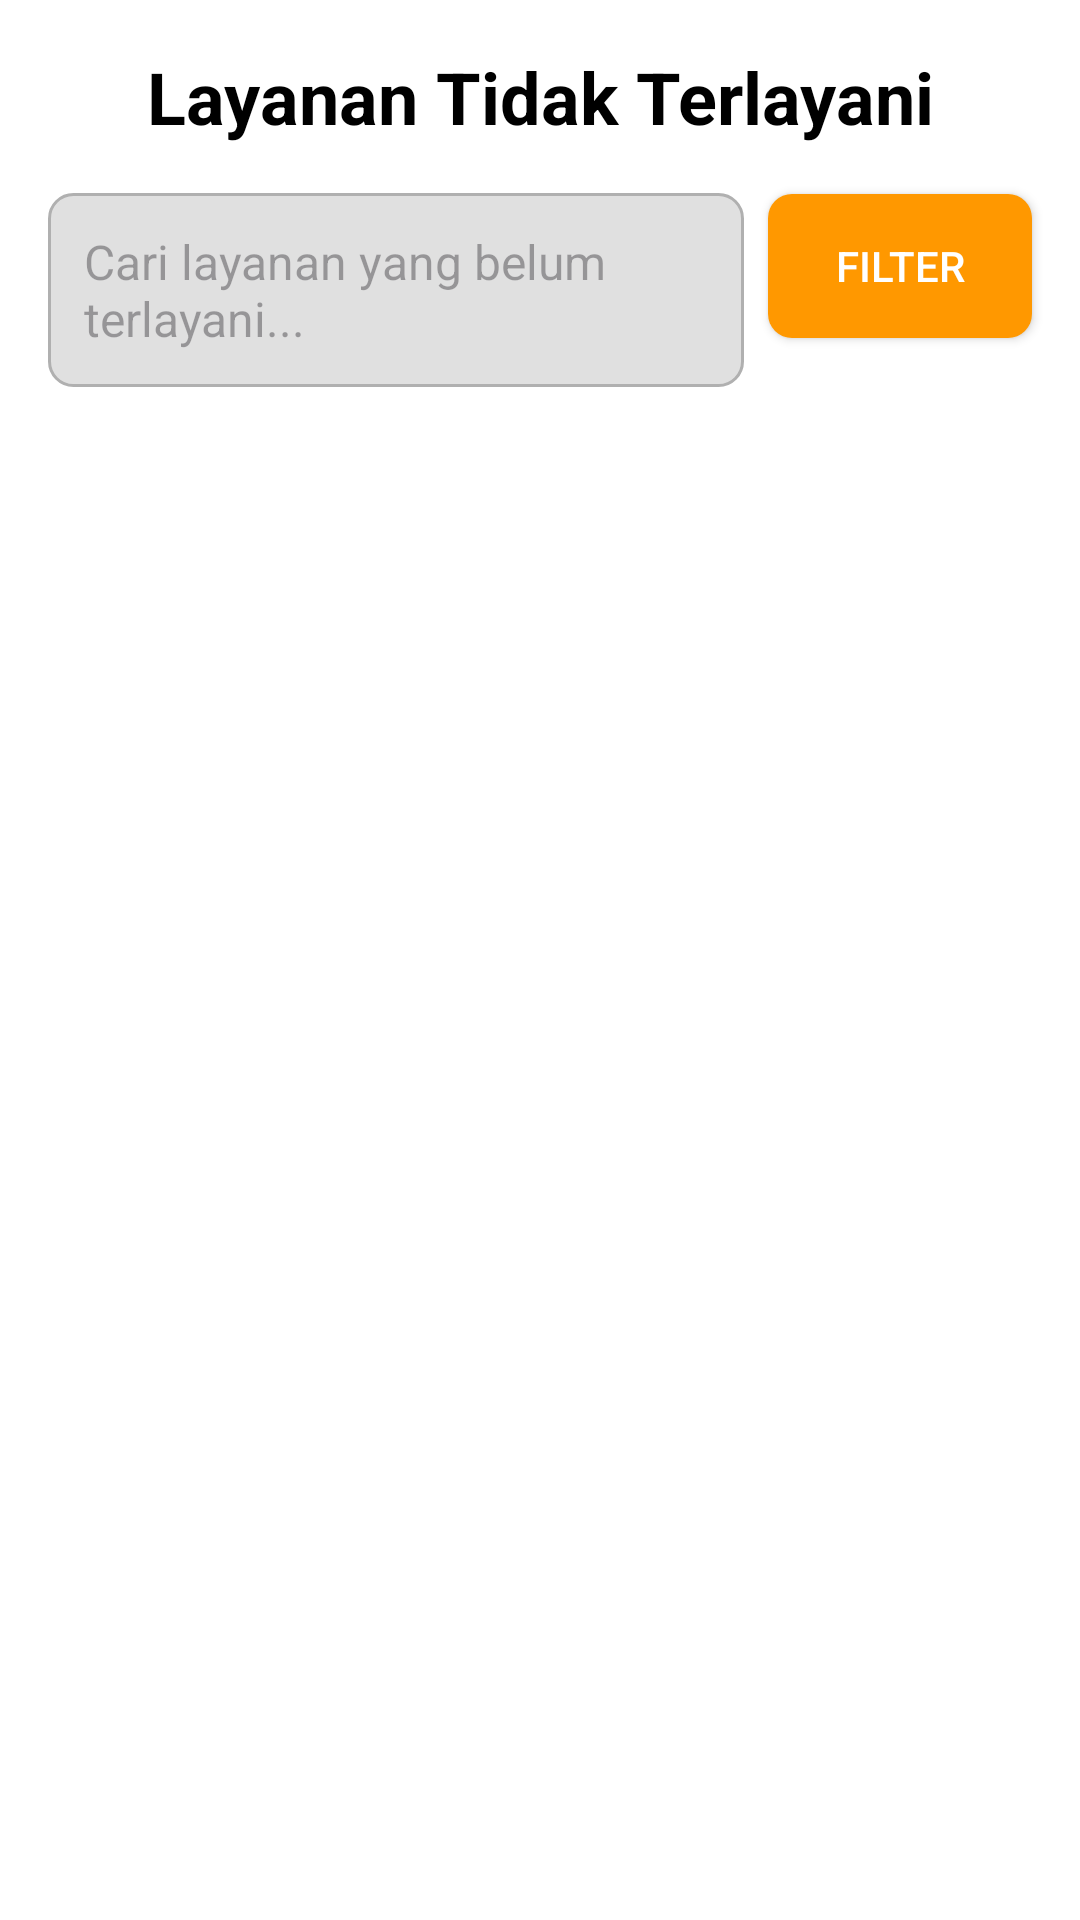

Write the Android layout XML for this screen, with the resource values it uses.
<!-- AndroidManifest.xml: application theme Theme.BottomNavigation -->
<!-- res/layout/fragment_block.xml -->
<?xml version="1.0" encoding="utf-8"?>
<androidx.constraintlayout.widget.ConstraintLayout
    xmlns:android="http://schemas.android.com/apk/res/android"
    xmlns:app="http://schemas.android.com/apk/res-auto"
    xmlns:tools="http://schemas.android.com/tools"
    android:layout_width="match_parent"
    android:layout_height="match_parent"
    android:background="@color/white"
    tools:context=".BlockFragment">

    
    <TextView
        android:id="@+id/headerTitle"
        android:layout_width="wrap_content"
        android:layout_height="wrap_content"
        android:layout_marginTop="16dp"
        android:text="Layanan Tidak Terlayani"
        android:textSize="24sp"
        android:textColor="@color/black"
        android:textStyle="bold"
        app:layout_constraintTop_toTopOf="parent"
        app:layout_constraintStart_toStartOf="parent"
        app:layout_constraintEnd_toEndOf="parent" />

    
    <EditText
        android:id="@+id/searchBar"
        android:layout_width="0dp"
        android:layout_height="wrap_content"
        android:layout_marginStart="16dp"
        android:layout_marginEnd="8dp"
        android:layout_marginTop="16dp"
        android:hint="Cari layanan yang belum terlayani..."
        android:padding="12dp"
        android:background="@drawable/search_bar_bg"
        android:drawableStart="@drawable/ic_search"
        android:drawablePadding="10dp"
        android:textColor="@color/black"
        android:textSize="16sp"
        app:layout_constraintTop_toBottomOf="@id/headerTitle"
        app:layout_constraintStart_toStartOf="parent"
        app:layout_constraintEnd_toStartOf="@id/filterButton" />

    
    <Button
        android:id="@+id/filterButton"
        android:layout_width="wrap_content"
        android:layout_height="wrap_content"
        android:layout_marginEnd="16dp"
        android:text="Filter"
        android:background="@drawable/filter_button_bg"
        android:textColor="@color/white"
        app:layout_constraintTop_toBottomOf="@id/headerTitle"
        app:layout_constraintEnd_toEndOf="parent"
        app:layout_constraintBottom_toBottomOf="@id/searchBar" />

    
    <ProgressBar
        android:id="@+id/progressBar"
        android:layout_width="wrap_content"
        android:layout_height="wrap_content"
        android:layout_gravity="center"
        android:visibility="gone"
        app:layout_constraintTop_toBottomOf="@id/searchBar"
        app:layout_constraintBottom_toBottomOf="parent"
        app:layout_constraintStart_toStartOf="parent"
        app:layout_constraintEnd_toEndOf="parent" />

    
    <androidx.recyclerview.widget.RecyclerView
        android:id="@+id/recyclerView"
        android:layout_width="match_parent"
        android:layout_height="0dp"
        android:layout_marginTop="8dp"
        android:padding="8dp"
        app:layout_constraintTop_toBottomOf="@id/searchBar"
        app:layout_constraintBottom_toBottomOf="parent"
        app:layout_constraintStart_toStartOf="parent"
        app:layout_constraintEnd_toEndOf="parent" />

</androidx.constraintlayout.widget.ConstraintLayout>
<!-- resources referenced by this layout -->
<resources>
  <color name="black">#FF000000</color>
  <color name="white">#FFFFFFFF</color>
  <!-- drawable filter_button_bg (drawable) -->
  <?xml version="1.0" encoding="utf-8"?>
  <selector xmlns:android="http://schemas.android.com/apk/res/android">
  
      
      <item android:state_pressed="true">
          <shape>
              <solid android:color="#FF5722" /> 
              <corners android:radius="8dp" />
          </shape>
      </item>
  
      
      <item>
          <shape>
              <solid android:color="#FF9800" /> 
              <corners android:radius="8dp" />
          </shape>
      </item>
  
  </selector>
  <!-- drawable search_bar_bg (drawable) -->
  <?xml version="1.0" encoding="utf-8"?>
  <shape xmlns:android="http://schemas.android.com/apk/res/android">
      
      <corners android:radius="8dp" />
  
      
      <solid android:color="#E0E0E0" /> 
  
      
      <stroke
          android:width="1dp"
          android:color="#B0B0B0" /> 
  </shape>
  <style name="Theme.BottomNavigation" parent="Base.Theme.BottomNavigation" />
  <style name="Base.Theme.BottomNavigation" parent="Theme.Material3.DayNight.NoActionBar">
          
          <item name="colorPrimary">@color/lavender</item>
          <item name="colorPrimaryVariant">@color/lavender</item>
          <item name="colorOnPrimary">@color/white</item>
          
          <item name="colorSecondary">@color/teal_200</item>
          <item name="colorSecondaryVariant">@color/teal_700</item>
          <item name="colorOnSecondary">@color/black</item>
          
          <item name="android:statusBarColor">?attr/colorPrimaryVariant</item>
      </style>
  <color name="lavender">#8692f7</color>
  <color name="teal_200">#FF03DAC5</color>
  <color name="teal_700">#FF018786</color>
</resources>
